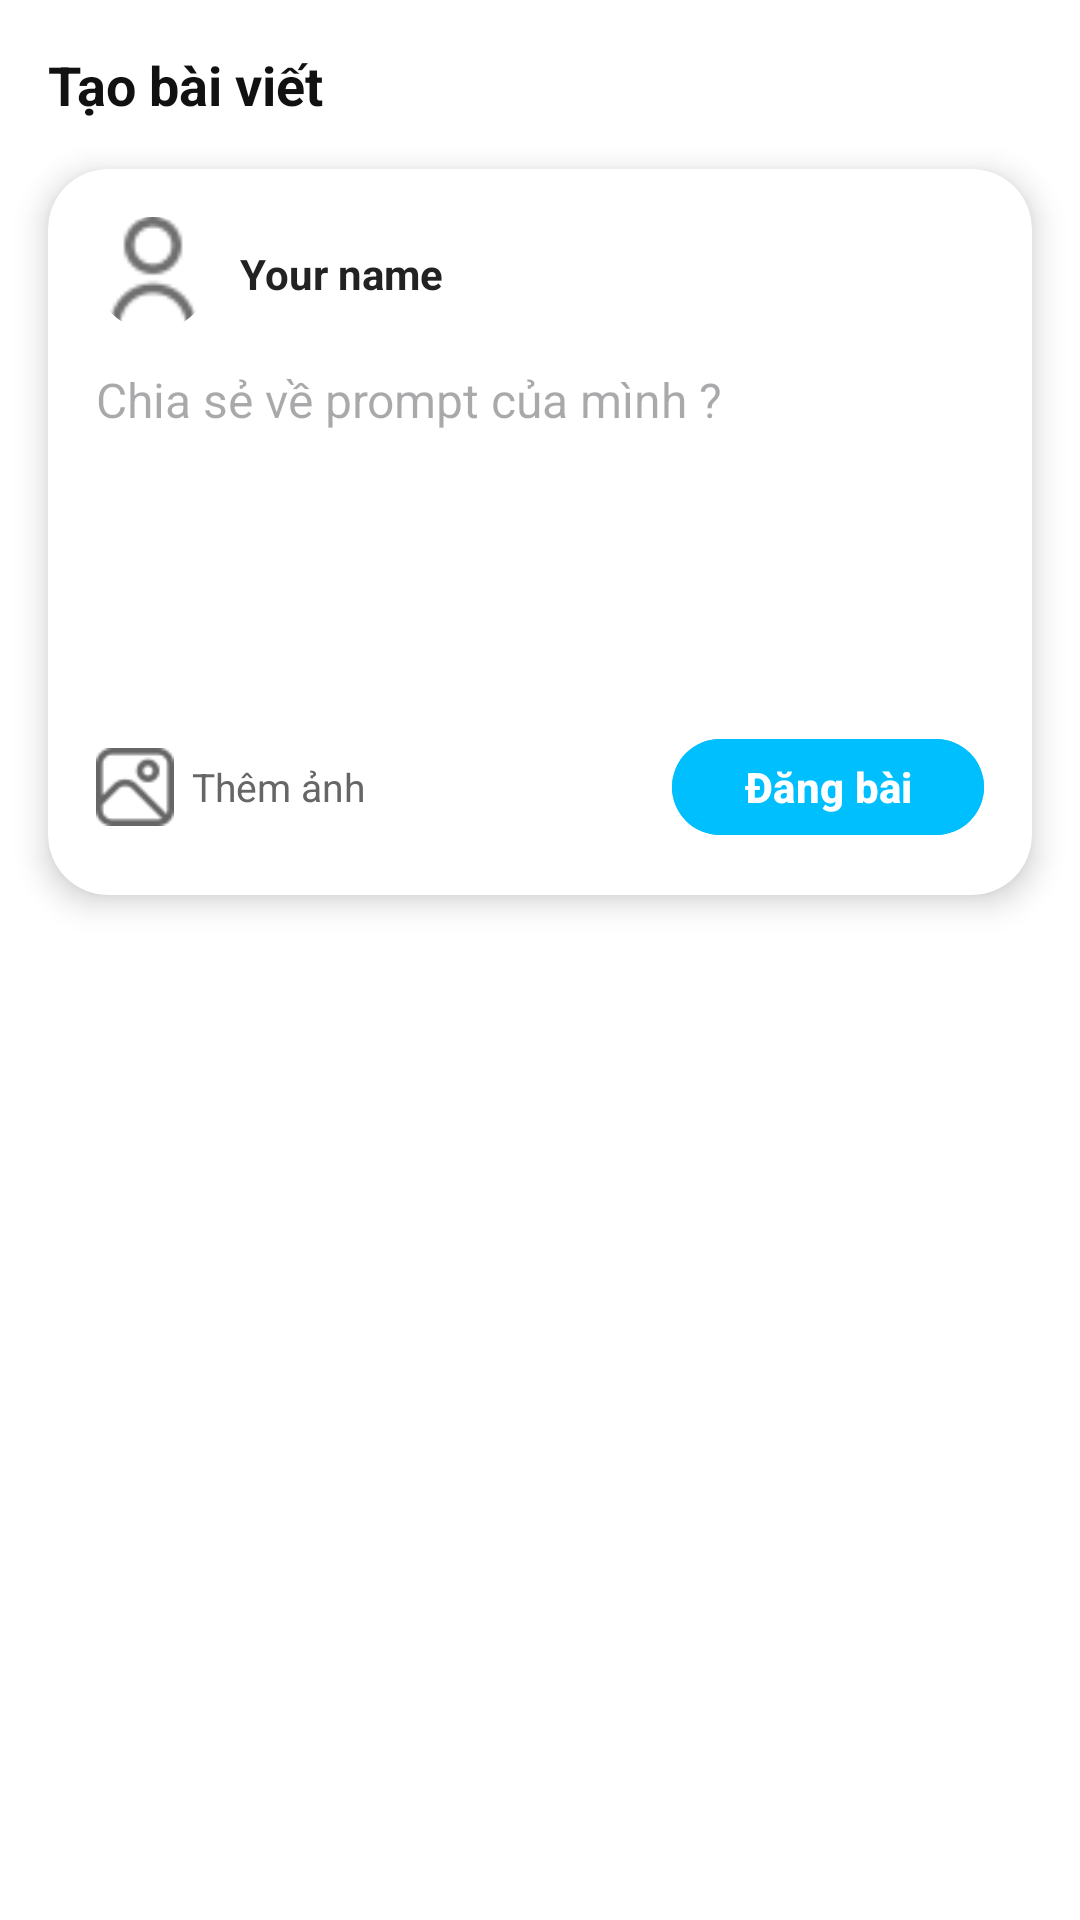

Produce the Android XML layout that renders to this screen, including the resource entries it uses.
<!-- AndroidManifest.xml: application theme Theme.MasterAI -->
<!-- res/layout/fragment_post.xml -->
<?xml version="1.0" encoding="utf-8"?>
<androidx.constraintlayout.widget.ConstraintLayout
    xmlns:android="http://schemas.android.com/apk/res/android"
    xmlns:app="http://schemas.android.com/apk/res-auto"
    android:layout_width="match_parent"
    android:layout_height="match_parent"
    android:background="@color/white">

    
    <TextView
        android:id="@+id/tvTitle"
        android:layout_width="wrap_content"
        android:layout_height="wrap_content"
        android:text="Tạo bài viết"
        android:textSize="18sp"
        android:textStyle="bold"
        android:textColor="#111"
        android:layout_margin="16dp"
        app:layout_constraintTop_toTopOf="parent"
        app:layout_constraintStart_toStartOf="parent" />

    
    <androidx.cardview.widget.CardView
        android:id="@+id/cardPost"
        android:layout_width="0dp"
        android:layout_height="wrap_content"
        android:layout_margin="16dp"
        app:cardCornerRadius="20dp"
        app:cardElevation="6dp"
        app:layout_constraintTop_toBottomOf="@id/tvTitle"
        app:layout_constraintStart_toStartOf="parent"
        app:layout_constraintEnd_toEndOf="parent">

        <LinearLayout
            android:layout_width="match_parent"
            android:layout_height="wrap_content"
            android:orientation="vertical"
            android:padding="16dp">

            
            <LinearLayout
                android:layout_width="match_parent"
                android:layout_height="wrap_content"
                android:orientation="horizontal"
                android:gravity="center_vertical">

                <com.google.android.material.imageview.ShapeableImageView
                    android:id="@+id/ivAvatar"
                    android:layout_width="38dp"
                    android:layout_height="38dp"
                    android:scaleType="centerCrop"
                    android:src="@drawable/ic_user"
                    app:shapeAppearanceOverlay="@style/CircleImage"/>

                <TextView
                    android:id="@+id/tvUsername"
                    android:layout_width="wrap_content"
                    android:layout_height="wrap_content"
                    android:text="Your name"
                    android:textStyle="bold"
                    android:textSize="14sp"
                    android:layout_marginStart="10dp"
                    android:textColor="#222"/>
            </LinearLayout>

            
            <EditText
                android:id="@+id/etPostContent"
                android:layout_width="match_parent"
                android:layout_height="wrap_content"
                android:hint="Chia sẻ về prompt của mình ?"
                android:textSize="16sp"
                android:textColor="#000"
                android:background="@null"
                android:paddingTop="12dp"
                android:minHeight="120dp"
                android:gravity="top"/>

            
            <androidx.recyclerview.widget.RecyclerView
                android:id="@+id/rvImages"
                android:layout_width="match_parent"
                android:layout_height="90dp"
                android:visibility="gone"
                android:layout_marginTop="8dp"
                android:orientation="horizontal"/>

            
            <LinearLayout
                android:layout_width="match_parent"
                android:layout_height="wrap_content"
                android:orientation="horizontal"
                android:gravity="center_vertical"
                android:layout_marginTop="12dp">

                <ImageButton
                    android:id="@+id/btnUploadImage"
                    android:layout_width="26dp"
                    android:layout_height="26dp"
                    android:scaleType="fitCenter"
                    android:src="@drawable/ic_image"
                    android:background="?attr/selectableItemBackgroundBorderless"
                    app:tint="#666"/>

                <TextView
                    android:layout_width="wrap_content"
                    android:layout_height="wrap_content"
                    android:text="Thêm ảnh"
                    android:textSize="13sp"
                    android:textColor="#666"
                    android:layout_marginStart="6dp"/>

                <View
                    android:layout_width="0dp"
                    android:layout_height="0dp"
                    android:layout_weight="1"/>

                <com.google.android.material.button.MaterialButton
                    android:id="@+id/btnSubmitPost"
                    android:layout_width="wrap_content"
                    android:layout_height="40dp"
                    android:text="Đăng bài"
                    android:textAllCaps="false"
                    android:textStyle="bold"
                    android:textColor="@android:color/white"
                    app:cornerRadius="20dp"
                    android:backgroundTint="@color/purple_primary"/>
            </LinearLayout>

        </LinearLayout>
    </androidx.cardview.widget.CardView>

</androidx.constraintlayout.widget.ConstraintLayout>
<!-- resources referenced by this layout -->
<resources>
  <color name="purple_primary">#00BFFF</color>
  <color name="white">#FFFFFFFF</color>
  <!-- drawable ic_image: png bitmap (drawable, 1061 bytes) -->
  <!-- drawable ic_user: png bitmap (drawable, 1072 bytes) -->
  <style name="CircleImage">
          <item name="cornerSize">50%</item>
      </style>
  <style name="Theme.MasterAI" parent="Base.Theme.MasterAI" />
  <style name="Base.Theme.MasterAI" parent="Theme.Material3.DayNight.NoActionBar">
          
          <item name="colorPrimary">@color/purple_primary</item>
      </style>
</resources>
